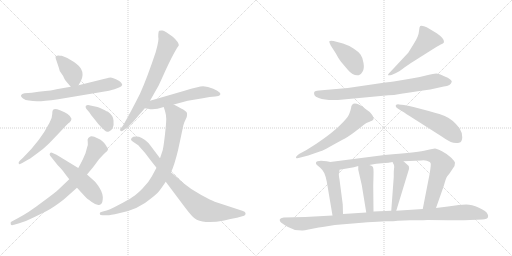
t = 0.00 s
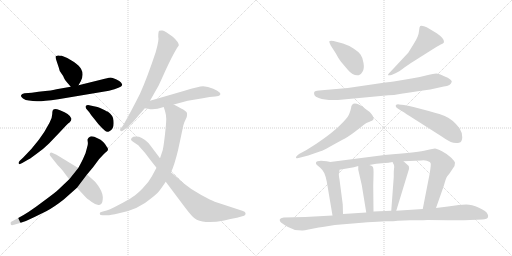
t = 3.01 s
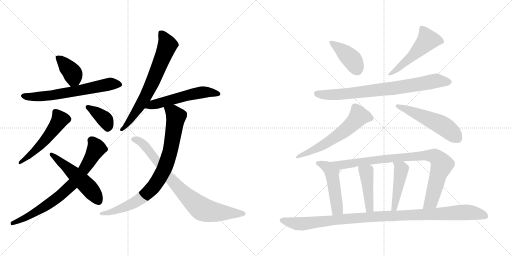
t = 6.03 s
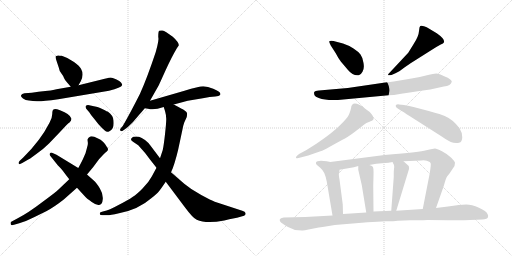
t = 9.04 s
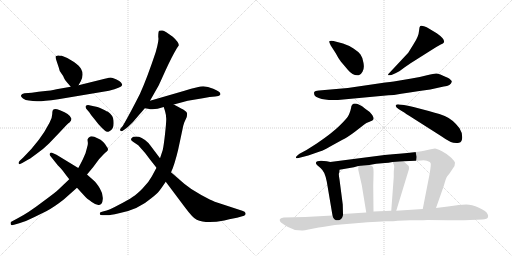
t = 12.05 s
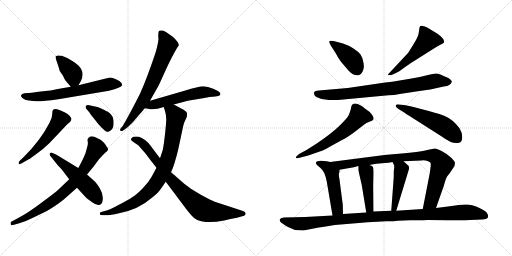
t = 15.06 s

The animated SVG that drew these frames (rendered in a browser with its animation timeline set to each time). Animation: 20 CSS @keyframes rules; one cycle of 15.06 s.

<svg version="1.1" viewBox="0 0 2048 1024" xmlns="http://www.w3.org/2000/svg">
  <g stroke="lightgray" stroke-dasharray="1,1" stroke-width="1" transform="scale(4, 4)">
    <line x1="0" y1="0" x2="256" y2="256"></line>
    <line x1="256" y1="0" x2="0" y2="256"></line>
    <line x1="128" y1="0" x2="128" y2="256"></line>
    <line x1="0" y1="128" x2="256" y2="128"></line>
    <line x1="256" y1="0" x2="512" y2="256"></line>
    <line x1="512" y1="0" x2="256" y2="256"></line>
    <line x1="384" y1="0" x2="384" y2="256"></line>
    <line x1="256" y1="128" x2="512" y2="128"></line>
  </g>
<g transform="scale(1, -1) translate(0, -850)">
   <style type="text/css">
    @keyframes keyframes0 {
      from {
       stroke: black;
       stroke-dashoffset: 386;
       stroke-width: 128;
       }
       56% {
       animation-timing-function: step-end;
       stroke: black;
       stroke-dashoffset: 0;
       stroke-width: 128;
       }
       to {
       stroke: black;
       stroke-width: 1024;
       }
       }
       #make-me-a-hanzi-animation-0 {
         animation: keyframes0 0.564128s both;
         animation-delay: 0.000000s;
         animation-timing-function: linear;
       }
    @keyframes keyframes1 {
      from {
       stroke: black;
       stroke-dashoffset: 649;
       stroke-width: 128;
       }
       68% {
       animation-timing-function: step-end;
       stroke: black;
       stroke-dashoffset: 0;
       stroke-width: 128;
       }
       to {
       stroke: black;
       stroke-width: 1024;
       }
       }
       #make-me-a-hanzi-animation-1 {
         animation: keyframes1 0.778158s both;
         animation-delay: 0.564128s;
         animation-timing-function: linear;
       }
    @keyframes keyframes2 {
      from {
       stroke: black;
       stroke-dashoffset: 529;
       stroke-width: 128;
       }
       63% {
       animation-timing-function: step-end;
       stroke: black;
       stroke-dashoffset: 0;
       stroke-width: 128;
       }
       to {
       stroke: black;
       stroke-width: 1024;
       }
       }
       #make-me-a-hanzi-animation-2 {
         animation: keyframes2 0.680501s both;
         animation-delay: 1.342286s;
         animation-timing-function: linear;
       }
    @keyframes keyframes3 {
      from {
       stroke: black;
       stroke-dashoffset: 378;
       stroke-width: 128;
       }
       55% {
       animation-timing-function: step-end;
       stroke: black;
       stroke-dashoffset: 0;
       stroke-width: 128;
       }
       to {
       stroke: black;
       stroke-width: 1024;
       }
       }
       #make-me-a-hanzi-animation-3 {
         animation: keyframes3 0.557617s both;
         animation-delay: 2.022787s;
         animation-timing-function: linear;
       }
    @keyframes keyframes4 {
      from {
       stroke: black;
       stroke-dashoffset: 753;
       stroke-width: 128;
       }
       71% {
       animation-timing-function: step-end;
       stroke: black;
       stroke-dashoffset: 0;
       stroke-width: 128;
       }
       to {
       stroke: black;
       stroke-width: 1024;
       }
       }
       #make-me-a-hanzi-animation-4 {
         animation: keyframes4 0.862793s both;
         animation-delay: 2.580404s;
         animation-timing-function: linear;
       }
    @keyframes keyframes5 {
      from {
       stroke: black;
       stroke-dashoffset: 522;
       stroke-width: 128;
       }
       63% {
       animation-timing-function: step-end;
       stroke: black;
       stroke-dashoffset: 0;
       stroke-width: 128;
       }
       to {
       stroke: black;
       stroke-width: 1024;
       }
       }
       #make-me-a-hanzi-animation-5 {
         animation: keyframes5 0.674805s both;
         animation-delay: 3.443197s;
         animation-timing-function: linear;
       }
    @keyframes keyframes6 {
      from {
       stroke: black;
       stroke-dashoffset: 700;
       stroke-width: 128;
       }
       69% {
       animation-timing-function: step-end;
       stroke: black;
       stroke-dashoffset: 0;
       stroke-width: 128;
       }
       to {
       stroke: black;
       stroke-width: 1024;
       }
       }
       #make-me-a-hanzi-animation-6 {
         animation: keyframes6 0.819661s both;
         animation-delay: 4.118002s;
         animation-timing-function: linear;
       }
    @keyframes keyframes7 {
      from {
       stroke: black;
       stroke-dashoffset: 551;
       stroke-width: 128;
       }
       64% {
       animation-timing-function: step-end;
       stroke: black;
       stroke-dashoffset: 0;
       stroke-width: 128;
       }
       to {
       stroke: black;
       stroke-width: 1024;
       }
       }
       #make-me-a-hanzi-animation-7 {
         animation: keyframes7 0.698405s both;
         animation-delay: 4.937663s;
         animation-timing-function: linear;
       }
    @keyframes keyframes8 {
      from {
       stroke: black;
       stroke-dashoffset: 850;
       stroke-width: 128;
       }
       73% {
       animation-timing-function: step-end;
       stroke: black;
       stroke-dashoffset: 0;
       stroke-width: 128;
       }
       to {
       stroke: black;
       stroke-width: 1024;
       }
       }
       #make-me-a-hanzi-animation-8 {
         animation: keyframes8 0.941732s both;
         animation-delay: 5.636068s;
         animation-timing-function: linear;
       }
    @keyframes keyframes9 {
      from {
       stroke: black;
       stroke-dashoffset: 815;
       stroke-width: 128;
       }
       73% {
       animation-timing-function: step-end;
       stroke: black;
       stroke-dashoffset: 0;
       stroke-width: 128;
       }
       to {
       stroke: black;
       stroke-width: 1024;
       }
       }
       #make-me-a-hanzi-animation-9 {
         animation: keyframes9 0.913249s both;
         animation-delay: 6.577800s;
         animation-timing-function: linear;
       }
    @keyframes keyframes10 {
      from {
       stroke: black;
       stroke-dashoffset: 414;
       stroke-width: 128;
       }
       57% {
       animation-timing-function: step-end;
       stroke: black;
       stroke-dashoffset: 0;
       stroke-width: 128;
       }
       to {
       stroke: black;
       stroke-width: 1024;
       }
       }
       #make-me-a-hanzi-animation-10 {
         animation: keyframes10 0.586914s both;
         animation-delay: 7.491049s;
         animation-timing-function: linear;
       }
    @keyframes keyframes11 {
      from {
       stroke: black;
       stroke-dashoffset: 515;
       stroke-width: 128;
       }
       63% {
       animation-timing-function: step-end;
       stroke: black;
       stroke-dashoffset: 0;
       stroke-width: 128;
       }
       to {
       stroke: black;
       stroke-width: 1024;
       }
       }
       #make-me-a-hanzi-animation-11 {
         animation: keyframes11 0.669108s both;
         animation-delay: 8.077963s;
         animation-timing-function: linear;
       }
    @keyframes keyframes12 {
      from {
       stroke: black;
       stroke-dashoffset: 793;
       stroke-width: 128;
       }
       72% {
       animation-timing-function: step-end;
       stroke: black;
       stroke-dashoffset: 0;
       stroke-width: 128;
       }
       to {
       stroke: black;
       stroke-width: 1024;
       }
       }
       #make-me-a-hanzi-animation-12 {
         animation: keyframes12 0.895345s both;
         animation-delay: 8.747071s;
         animation-timing-function: linear;
       }
    @keyframes keyframes13 {
      from {
       stroke: black;
       stroke-dashoffset: 607;
       stroke-width: 128;
       }
       66% {
       animation-timing-function: step-end;
       stroke: black;
       stroke-dashoffset: 0;
       stroke-width: 128;
       }
       to {
       stroke: black;
       stroke-width: 1024;
       }
       }
       #make-me-a-hanzi-animation-13 {
         animation: keyframes13 0.743978s both;
         animation-delay: 9.642416s;
         animation-timing-function: linear;
       }
    @keyframes keyframes14 {
      from {
       stroke: black;
       stroke-dashoffset: 530;
       stroke-width: 128;
       }
       63% {
       animation-timing-function: step-end;
       stroke: black;
       stroke-dashoffset: 0;
       stroke-width: 128;
       }
       to {
       stroke: black;
       stroke-width: 1024;
       }
       }
       #make-me-a-hanzi-animation-14 {
         animation: keyframes14 0.681315s both;
         animation-delay: 10.386394s;
         animation-timing-function: linear;
       }
    @keyframes keyframes15 {
      from {
       stroke: black;
       stroke-dashoffset: 493;
       stroke-width: 128;
       }
       62% {
       animation-timing-function: step-end;
       stroke: black;
       stroke-dashoffset: 0;
       stroke-width: 128;
       }
       to {
       stroke: black;
       stroke-width: 1024;
       }
       }
       #make-me-a-hanzi-animation-15 {
         animation: keyframes15 0.651204s both;
         animation-delay: 11.067709s;
         animation-timing-function: linear;
       }
    @keyframes keyframes16 {
      from {
       stroke: black;
       stroke-dashoffset: 905;
       stroke-width: 128;
       }
       75% {
       animation-timing-function: step-end;
       stroke: black;
       stroke-dashoffset: 0;
       stroke-width: 128;
       }
       to {
       stroke: black;
       stroke-width: 1024;
       }
       }
       #make-me-a-hanzi-animation-16 {
         animation: keyframes16 0.986491s both;
         animation-delay: 11.718913s;
         animation-timing-function: linear;
       }
    @keyframes keyframes17 {
      from {
       stroke: black;
       stroke-dashoffset: 441;
       stroke-width: 128;
       }
       59% {
       animation-timing-function: step-end;
       stroke: black;
       stroke-dashoffset: 0;
       stroke-width: 128;
       }
       to {
       stroke: black;
       stroke-width: 1024;
       }
       }
       #make-me-a-hanzi-animation-17 {
         animation: keyframes17 0.608887s both;
         animation-delay: 12.705404s;
         animation-timing-function: linear;
       }
    @keyframes keyframes18 {
      from {
       stroke: black;
       stroke-dashoffset: 459;
       stroke-width: 128;
       }
       60% {
       animation-timing-function: step-end;
       stroke: black;
       stroke-dashoffset: 0;
       stroke-width: 128;
       }
       to {
       stroke: black;
       stroke-width: 1024;
       }
       }
       #make-me-a-hanzi-animation-18 {
         animation: keyframes18 0.623535s both;
         animation-delay: 13.314291s;
         animation-timing-function: linear;
       }
    @keyframes keyframes19 {
      from {
       stroke: black;
       stroke-dashoffset: 1075;
       stroke-width: 128;
       }
       78% {
       animation-timing-function: step-end;
       stroke: black;
       stroke-dashoffset: 0;
       stroke-width: 128;
       }
       to {
       stroke: black;
       stroke-width: 1024;
       }
       }
       #make-me-a-hanzi-animation-19 {
         animation: keyframes19 1.124837s both;
         animation-delay: 13.937826s;
         animation-timing-function: linear;
       }
</style>
<path d="M 247.0 627.0 Q 238.0 627.0 234.0 628.0 Q 231.0 629.0 223.0 625.0 Q 220.0 624.0 226.0 607.0 L 235.0 580.0 Q 237.0 567.0 245.0 557.0 Q 253.0 547.0 256.0 538.0 Q 260.0 529.0 266.0 523.0 L 283.0 503.0 C 300.0 483.0 300.0 483.0 314.0 509.0 L 323.0 525.0 Q 337.0 552.0 324.0 575.0 Q 319.0 585.0 296.0 602.0 Q 273.0 619.0 247.0 627.0 Z" fill="lightgray"></path> 
<path d="M 283.0 503.0 L 226.0 493.0 Q 215.0 489.0 154.0 483.0 L 127.0 479.0 L 98.0 477.0 Q 87.0 475.0 84.0 469.0 Q 82.0 463.0 92.0 456.0 Q 102.0 449.0 116.0 448.0 Q 131.0 446.0 148.0 445.0 Q 166.0 444.0 233.0 453.0 L 436.0 487.0 Q 485.0 499.0 489.0 510.0 Q 489.0 513.0 484.0 520.0 Q 480.0 526.0 464.0 533.0 Q 448.0 539.0 443.0 540.0 Q 439.0 540.0 419.0 535.0 L 314.0 509.0 L 283.0 503.0 Z" fill="lightgray"></path> 
<path d="M 93.0 220.0 L 79.0 207.0 Q 72.0 199.0 75.0 196.0 Q 76.0 190.0 89.0 198.0 L 108.0 209.0 Q 116.0 212.0 144.0 233.0 Q 173.0 253.0 196.0 276.0 L 240.0 322.0 Q 274.0 359.0 277.0 359.0 Q 286.0 368.0 286.0 375.0 Q 281.0 394.0 240.0 409.0 Q 219.0 417.0 214.0 412.0 Q 209.0 410.0 209.0 394.0 Q 209.0 378.0 198.0 359.0 Q 162.0 288.0 93.0 220.0 Z" fill="lightgray"></path> 
<path d="M 345.0 415.0 L 357.0 401.0 Q 363.0 390.0 379.0 372.0 Q 392.0 354.0 407.0 339.0 L 419.0 328.0 Q 427.0 320.0 436.0 324.0 Q 446.0 328.0 451.0 338.0 Q 456.0 348.0 454.0 368.0 Q 453.0 388.0 432.0 403.0 Q 430.0 403.0 411.0 413.0 Q 393.0 423.0 385.0 423.0 L 357.0 429.0 Q 348.0 431.0 343.0 426.0 Q 341.0 422.0 345.0 415.0 Z" fill="lightgray"></path> 
<path d="M 277.0 133.0 L 235.0 93.0 Q 223.0 81.0 167.0 40.0 Q 112.0 -2.0 71.0 -23.0 L 45.0 -37.0 Q 41.0 -38.0 43.0 -47.0 Q 45.0 -53.0 56.0 -49.0 L 77.0 -43.0 Q 105.0 -35.0 136.0 -19.0 L 185.0 5.0 Q 217.0 22.0 255.0 52.0 L 308.0 99.0 L 348.0 152.0 L 373.0 182.0 L 396.0 213.0 Q 416.0 235.0 427.0 244.0 Q 437.0 253.0 427.0 263.0 Q 423.0 272.0 413.0 282.0 Q 403.0 292.0 390.0 297.0 Q 366.0 310.0 357.0 301.0 Q 352.0 299.0 352.0 295.0 Q 349.0 294.0 351.0 283.0 Q 353.0 272.0 348.0 259.0 L 342.0 237.0 L 331.0 212.0 Q 319.0 188.0 313.0 178.0 L 277.0 133.0 Z" fill="lightgray"></path> 
<path d="M 257.0 159.0 L 277.0 133.0 L 308.0 99.0 L 341.0 63.0 Q 347.0 56.0 367.0 42.0 Q 387.0 27.0 399.0 31.0 Q 409.0 32.0 411.0 53.0 Q 413.0 74.0 399.0 97.0 Q 385.0 120.0 375.0 128.0 L 348.0 152.0 L 313.0 178.0 L 226.0 231.0 L 208.0 239.0 Q 203.0 241.0 200.0 237.0 Q 197.0 233.0 200.0 228.0 L 231.0 189.0 Q 250.0 170.0 257.0 159.0 Z" fill="lightgray"></path> 
<path d="M 600.0 447.0 L 634.0 507.0 Q 635.0 508.0 661.0 566.0 Q 687.0 623.0 708.0 658.0 L 715.0 668.0 Q 716.0 681.0 691.0 703.0 Q 660.0 726.0 650.0 728.0 Q 641.0 729.0 637.0 727.0 Q 633.0 725.0 633.0 703.0 Q 637.0 691.0 623.0 642.0 Q 588.0 537.0 560.0 475.0 Q 519.0 394.0 491.0 346.0 L 483.0 337.0 Q 477.0 329.0 482.0 327.0 Q 487.0 324.0 491.0 327.0 L 501.0 334.0 Q 509.0 339.0 532.0 362.0 L 561.0 396.0 Q 563.0 397.0 569.0 405.0 L 579.0 417.0 L 600.0 447.0 Z" fill="lightgray"></path> 
<path d="M 695.0 432.0 L 751.0 447.0 L 811.0 457.0 Q 841.0 464.0 861.0 464.0 Q 877.0 466.0 879.0 469.0 Q 891.0 479.0 853.0 495.0 Q 831.0 505.0 813.0 505.0 Q 795.0 505.0 738.0 487.0 L 600.0 447.0 C 571.0 439.0 549.0 422.0 579.0 417.0 L 592.0 415.0 Q 615.0 408.0 655.0 422.0 L 695.0 432.0 Z" fill="lightgray"></path> 
<path d="M 655.0 422.0 L 657.0 415.0 Q 658.0 414.0 661.0 402.0 Q 665.0 389.0 665.0 374.0 Q 665.0 358.0 660.0 313.0 Q 655.0 268.0 651.0 250.0 L 640.0 217.0 L 626.0 179.0 L 607.0 144.0 Q 595.0 121.0 571.0 97.0 Q 548.0 73.0 530.0 62.0 Q 513.0 50.0 474.0 30.0 Q 436.0 9.0 415.0 5.0 L 405.0 2.0 Q 399.0 1.0 399.0 -5.0 Q 399.0 -11.0 410.0 -11.0 L 430.0 -11.0 Q 439.0 -11.0 476.0 -3.0 Q 554.0 12.0 605.0 57.0 Q 630.0 77.0 636.0 85.0 Q 642.0 92.0 663.0 123.0 L 684.0 161.0 L 691.0 177.0 Q 707.0 221.0 719.0 281.0 L 733.0 347.0 L 737.0 360.0 L 747.0 382.0 Q 749.0 392.0 748.0 398.0 Q 747.0 403.0 737.0 409.0 Q 733.0 412.0 695.0 432.0 C 668.0 446.0 646.0 451.0 655.0 422.0 Z" fill="lightgray"></path> 
<path d="M 640.0 217.0 L 600.0 270.0 Q 594.0 279.0 580.0 290.0 Q 566.0 300.0 556.0 303.0 Q 532.0 306.0 527.0 298.0 Q 518.0 291.0 535.0 281.0 L 553.0 269.0 Q 582.0 238.0 600.0 212.0 L 626.0 179.0 L 663.0 123.0 L 738.0 23.0 Q 772.0 -23.0 787.0 -29.0 Q 824.0 -46.0 897.0 -32.0 Q 942.0 -21.0 948.0 -21.0 L 969.0 -15.0 Q 978.0 -13.0 980.0 -10.0 Q 983.0 -8.0 982.0 -2.0 Q 981.0 3.0 969.0 7.0 L 859.0 43.0 Q 846.0 48.0 805.0 70.0 Q 764.0 92.0 737.0 115.0 L 684.0 161.0 L 640.0 217.0 Z" fill="lightgray"></path> 
<path d="M 1323.0 668.5 L 1343.0 637.5 Q 1353.0 617.5 1364.0 603.5 L 1392.0 570.5 Q 1413.0 545.5 1435.0 549.5 Q 1443.0 550.5 1450.0 563.5 Q 1458.0 575.5 1454.0 598.5 Q 1451.0 620.5 1442.0 632.5 Q 1434.0 643.5 1414.0 656.5 Q 1394.0 669.5 1372.0 676.5 L 1334.0 686.5 Q 1319.0 688.5 1317.0 685.5 Q 1316.0 681.5 1323.0 668.5 Z" fill="lightgray"></path> 
<path d="M 1633.0 639.5 L 1561.0 562.5 Q 1549.0 550.5 1553.0 549.5 Q 1557.0 548.5 1566.0 550.5 L 1584.0 558.5 Q 1593.0 561.5 1619.0 581.5 Q 1646.0 600.5 1666.0 612.5 L 1742.0 660.5 Q 1752.0 667.5 1763.0 672.5 Q 1774.0 676.5 1776.0 681.5 Q 1780.0 694.5 1747.0 717.5 L 1717.0 735.5 Q 1707.0 742.5 1696.0 745.5 Q 1686.0 748.5 1681.0 746.5 L 1678.0 740.5 L 1676.0 726.5 Q 1675.0 705.5 1654.0 673.5 L 1633.0 639.5 Z" fill="lightgray"></path> 
<path d="M 1391.0 498.5 L 1276.0 488.5 Q 1260.0 487.5 1257.0 482.5 Q 1255.0 477.5 1258.0 469.5 Q 1261.0 462.5 1275.0 458.5 Q 1310.0 445.5 1373.0 452.5 L 1554.0 469.5 L 1576.0 470.5 Q 1629.0 480.5 1721.0 492.5 L 1775.0 504.5 Q 1804.0 507.5 1807.0 523.5 Q 1808.0 529.5 1791.0 539.5 Q 1755.0 556.5 1745.0 556.5 Q 1736.0 556.5 1708.0 549.5 Q 1681.0 542.5 1646.0 536.5 L 1575.0 524.5 Q 1562.0 522.5 1541.0 520.5 L 1391.0 498.5 Z" fill="lightgray"></path> 
<path d="M 1202.0 220.5 L 1233.0 228.5 L 1282.0 245.5 Q 1293.0 248.5 1319.0 263.5 L 1368.0 290.5 Q 1391.0 301.5 1421.0 324.5 L 1457.0 352.5 Q 1464.0 358.5 1478.0 363.5 Q 1493.0 368.5 1494.0 373.5 Q 1496.0 378.5 1489.0 390.5 Q 1482.0 402.5 1461.0 415.5 Q 1408.0 454.5 1404.0 417.5 Q 1402.0 406.5 1396.0 392.5 Q 1390.0 378.5 1359.0 348.5 Q 1329.0 318.5 1267.0 276.5 L 1226.0 250.5 L 1198.0 235.5 Q 1182.0 224.5 1184.0 219.5 Q 1186.0 214.5 1202.0 220.5 Z" fill="lightgray"></path> 
<path d="M 1635.0 388.5 L 1767.0 304.5 Q 1813.0 270.5 1836.0 279.5 Q 1849.0 282.5 1849.0 301.5 Q 1849.0 320.5 1838.0 337.5 Q 1812.0 372.5 1779.0 386.5 Q 1768.0 392.5 1715.0 406.5 L 1654.0 422.5 Q 1638.0 426.5 1616.0 430.5 L 1596.0 432.5 Q 1586.0 433.5 1583.0 428.5 Q 1581.0 422.5 1594.0 414.5 Q 1608.0 406.5 1617.0 400.5 Q 1627.0 393.5 1635.0 388.5 Z" fill="lightgray"></path> 
<path d="M 1321.0 202.5 L 1307.0 205.5 L 1284.0 207.5 Q 1266.0 207.5 1264.0 200.5 Q 1262.0 193.5 1269.0 189.5 L 1282.0 178.5 Q 1292.0 169.5 1297.0 158.5 Q 1302.0 147.5 1307.0 124.5 L 1330.0 -11.5 C 1335.0 -41.5 1373.0 -35.5 1372.0 -5.5 L 1371.0 32.5 L 1358.0 132.5 Q 1354.0 153.5 1356.0 157.5 Q 1358.0 160.5 1358.0 171.5 C 1359.0 194.5 1350.0 196.5 1321.0 202.5 Z" fill="lightgray"></path> 
<path d="M 1744.0 18.5 L 1775.0 106.5 Q 1785.0 142.5 1789.0 145.5 L 1798.0 156.5 L 1818.0 186.5 L 1820.0 199.5 Q 1819.0 205.5 1805.0 219.5 Q 1791.0 233.5 1768.0 245.5 Q 1746.0 256.5 1740.0 256.5 Q 1735.0 256.5 1705.0 249.5 Q 1675.0 242.5 1571.0 233.5 L 1538.0 230.5 L 1321.0 202.5 C 1291.0 198.5 1328.0 166.5 1358.0 171.5 L 1404.0 179.5 Q 1413.0 180.5 1433.0 186.5 L 1477.0 190.5 L 1505.0 195.5 L 1540.0 198.5 Q 1553.0 198.5 1570.0 202.5 L 1614.0 205.5 L 1685.0 208.5 Q 1704.0 211.5 1719.0 202.5 Q 1723.0 198.5 1723.0 195.5 Q 1724.0 191.5 1719.0 157.5 L 1691.0 14.5 C 1685.0 -14.5 1734.0 -9.5 1744.0 18.5 Z" fill="lightgray"></path> 
<path d="M 1447.0 110.5 L 1465.0 0.5 C 1470.0 -29.5 1494.0 -25.5 1494.0 4.5 L 1493.0 106.5 L 1494.0 149.5 Q 1495.0 178.5 1491.0 183.5 Q 1488.0 187.5 1477.0 190.5 C 1449.0 199.5 1433.0 204.5 1433.0 186.5 L 1433.0 171.5 L 1447.0 110.5 Z" fill="lightgray"></path> 
<path d="M 1570.0 202.5 L 1576.0 190.5 Q 1578.0 180.5 1576.0 174.5 Q 1575.0 167.5 1575.0 158.5 L 1575.0 142.5 L 1565.0 7.5 C 1563.0 -22.5 1576.0 -21.5 1585.0 7.5 L 1636.0 174.5 Q 1637.0 176.5 1635.0 186.5 L 1614.0 205.5 C 1592.0 225.5 1557.0 229.5 1570.0 202.5 Z" fill="lightgray"></path> 
<path d="M 1339.0 -49.5 L 1423.0 -42.5 Q 1473.0 -37.5 1509.0 -36.5 L 1543.0 -34.5 Q 1577.0 -34.5 1591.0 -32.5 L 1641.0 -30.5 Q 1690.0 -31.5 1710.0 -29.5 L 1792.0 -30.5 Q 1843.0 -32.5 1881.0 -29.5 L 1928.0 -27.5 Q 1951.0 -25.5 1952.0 -17.5 Q 1954.0 -10.5 1950.0 -5.5 Q 1946.0 5.5 1916.0 19.5 Q 1886.0 32.5 1865.0 32.5 L 1835.0 30.5 Q 1814.0 28.5 1792.0 24.5 L 1744.0 18.5 L 1691.0 14.5 L 1585.0 7.5 L 1565.0 7.5 L 1494.0 4.5 L 1465.0 0.5 L 1372.0 -5.5 L 1330.0 -11.5 L 1221.0 -17.5 L 1135.0 -19.5 Q 1121.0 -21.5 1119.0 -27.5 Q 1118.0 -33.5 1123.0 -38.5 Q 1128.0 -43.5 1152.0 -57.5 L 1180.0 -69.5 L 1208.0 -71.5 Q 1214.0 -72.5 1234.0 -67.5 L 1275.0 -59.5 Q 1286.0 -57.5 1339.0 -49.5 Z" fill="lightgray"></path> 
      <clipPath id="make-me-a-hanzi-clip-0">
      <path d="M 247.0 627.0 Q 238.0 627.0 234.0 628.0 Q 231.0 629.0 223.0 625.0 Q 220.0 624.0 226.0 607.0 L 235.0 580.0 Q 237.0 567.0 245.0 557.0 Q 253.0 547.0 256.0 538.0 Q 260.0 529.0 266.0 523.0 L 283.0 503.0 C 300.0 483.0 300.0 483.0 314.0 509.0 L 323.0 525.0 Q 337.0 552.0 324.0 575.0 Q 319.0 585.0 296.0 602.0 Q 273.0 619.0 247.0 627.0 Z" fill="lightgray"></path>
      </clipPath>
      <path clip-path="url(#make-me-a-hanzi-clip-0)" d="M 230.0 621.0 L 289.0 559.0 L 294.0 537.0 L 288.0 516.0 " fill="none" id="make-me-a-hanzi-animation-0" stroke-dasharray="258 516" stroke-linecap="round"></path>

      <clipPath id="make-me-a-hanzi-clip-1">
      <path d="M 283.0 503.0 L 226.0 493.0 Q 215.0 489.0 154.0 483.0 L 127.0 479.0 L 98.0 477.0 Q 87.0 475.0 84.0 469.0 Q 82.0 463.0 92.0 456.0 Q 102.0 449.0 116.0 448.0 Q 131.0 446.0 148.0 445.0 Q 166.0 444.0 233.0 453.0 L 436.0 487.0 Q 485.0 499.0 489.0 510.0 Q 489.0 513.0 484.0 520.0 Q 480.0 526.0 464.0 533.0 Q 448.0 539.0 443.0 540.0 Q 439.0 540.0 419.0 535.0 L 314.0 509.0 L 283.0 503.0 Z" fill="lightgray"></path>
      </clipPath>
      <path clip-path="url(#make-me-a-hanzi-clip-1)" d="M 93.0 465.0 L 144.0 463.0 L 218.0 470.0 L 433.0 513.0 L 481.0 512.0 " fill="none" id="make-me-a-hanzi-animation-1" stroke-dasharray="521 1042" stroke-linecap="round"></path>

      <clipPath id="make-me-a-hanzi-clip-2">
      <path d="M 93.0 220.0 L 79.0 207.0 Q 72.0 199.0 75.0 196.0 Q 76.0 190.0 89.0 198.0 L 108.0 209.0 Q 116.0 212.0 144.0 233.0 Q 173.0 253.0 196.0 276.0 L 240.0 322.0 Q 274.0 359.0 277.0 359.0 Q 286.0 368.0 286.0 375.0 Q 281.0 394.0 240.0 409.0 Q 219.0 417.0 214.0 412.0 Q 209.0 410.0 209.0 394.0 Q 209.0 378.0 198.0 359.0 Q 162.0 288.0 93.0 220.0 Z" fill="lightgray"></path>
      </clipPath>
      <path clip-path="url(#make-me-a-hanzi-clip-2)" d="M 220.0 404.0 L 240.0 372.0 L 227.0 349.0 L 151.0 258.0 L 82.0 200.0 " fill="none" id="make-me-a-hanzi-animation-2" stroke-dasharray="401 802" stroke-linecap="round"></path>

      <clipPath id="make-me-a-hanzi-clip-3">
      <path d="M 345.0 415.0 L 357.0 401.0 Q 363.0 390.0 379.0 372.0 Q 392.0 354.0 407.0 339.0 L 419.0 328.0 Q 427.0 320.0 436.0 324.0 Q 446.0 328.0 451.0 338.0 Q 456.0 348.0 454.0 368.0 Q 453.0 388.0 432.0 403.0 Q 430.0 403.0 411.0 413.0 Q 393.0 423.0 385.0 423.0 L 357.0 429.0 Q 348.0 431.0 343.0 426.0 Q 341.0 422.0 345.0 415.0 Z" fill="lightgray"></path>
      </clipPath>
      <path clip-path="url(#make-me-a-hanzi-clip-3)" d="M 351.0 422.0 L 417.0 375.0 L 428.0 356.0 L 430.0 337.0 " fill="none" id="make-me-a-hanzi-animation-3" stroke-dasharray="250 500" stroke-linecap="round"></path>

      <clipPath id="make-me-a-hanzi-clip-4">
      <path d="M 277.0 133.0 L 235.0 93.0 Q 223.0 81.0 167.0 40.0 Q 112.0 -2.0 71.0 -23.0 L 45.0 -37.0 Q 41.0 -38.0 43.0 -47.0 Q 45.0 -53.0 56.0 -49.0 L 77.0 -43.0 Q 105.0 -35.0 136.0 -19.0 L 185.0 5.0 Q 217.0 22.0 255.0 52.0 L 308.0 99.0 L 348.0 152.0 L 373.0 182.0 L 396.0 213.0 Q 416.0 235.0 427.0 244.0 Q 437.0 253.0 427.0 263.0 Q 423.0 272.0 413.0 282.0 Q 403.0 292.0 390.0 297.0 Q 366.0 310.0 357.0 301.0 Q 352.0 299.0 352.0 295.0 Q 349.0 294.0 351.0 283.0 Q 353.0 272.0 348.0 259.0 L 342.0 237.0 L 331.0 212.0 Q 319.0 188.0 313.0 178.0 L 277.0 133.0 Z" fill="lightgray"></path>
      </clipPath>
      <path clip-path="url(#make-me-a-hanzi-clip-4)" d="M 367.0 288.0 L 385.0 256.0 L 335.0 171.0 L 288.0 111.0 L 236.0 64.0 L 181.0 25.0 L 123.0 -11.0 L 50.0 -43.0 " fill="none" id="make-me-a-hanzi-animation-4" stroke-dasharray="625 1250" stroke-linecap="round"></path>

      <clipPath id="make-me-a-hanzi-clip-5">
      <path d="M 257.0 159.0 L 277.0 133.0 L 308.0 99.0 L 341.0 63.0 Q 347.0 56.0 367.0 42.0 Q 387.0 27.0 399.0 31.0 Q 409.0 32.0 411.0 53.0 Q 413.0 74.0 399.0 97.0 Q 385.0 120.0 375.0 128.0 L 348.0 152.0 L 313.0 178.0 L 226.0 231.0 L 208.0 239.0 Q 203.0 241.0 200.0 237.0 Q 197.0 233.0 200.0 228.0 L 231.0 189.0 Q 250.0 170.0 257.0 159.0 Z" fill="lightgray"></path>
      </clipPath>
      <path clip-path="url(#make-me-a-hanzi-clip-5)" d="M 205.0 233.0 L 348.0 107.0 L 394.0 47.0 " fill="none" id="make-me-a-hanzi-animation-5" stroke-dasharray="394 788" stroke-linecap="round"></path>

      <clipPath id="make-me-a-hanzi-clip-6">
      <path d="M 600.0 447.0 L 634.0 507.0 Q 635.0 508.0 661.0 566.0 Q 687.0 623.0 708.0 658.0 L 715.0 668.0 Q 716.0 681.0 691.0 703.0 Q 660.0 726.0 650.0 728.0 Q 641.0 729.0 637.0 727.0 Q 633.0 725.0 633.0 703.0 Q 637.0 691.0 623.0 642.0 Q 588.0 537.0 560.0 475.0 Q 519.0 394.0 491.0 346.0 L 483.0 337.0 Q 477.0 329.0 482.0 327.0 Q 487.0 324.0 491.0 327.0 L 501.0 334.0 Q 509.0 339.0 532.0 362.0 L 561.0 396.0 Q 563.0 397.0 569.0 405.0 L 579.0 417.0 L 600.0 447.0 Z" fill="lightgray"></path>
      </clipPath>
      <path clip-path="url(#make-me-a-hanzi-clip-6)" d="M 644.0 720.0 L 670.0 670.0 L 630.0 567.0 L 565.0 434.0 L 517.0 363.0 L 487.0 332.0 " fill="none" id="make-me-a-hanzi-animation-6" stroke-dasharray="572 1144" stroke-linecap="round"></path>

      <clipPath id="make-me-a-hanzi-clip-7">
      <path d="M 695.0 432.0 L 751.0 447.0 L 811.0 457.0 Q 841.0 464.0 861.0 464.0 Q 877.0 466.0 879.0 469.0 Q 891.0 479.0 853.0 495.0 Q 831.0 505.0 813.0 505.0 Q 795.0 505.0 738.0 487.0 L 600.0 447.0 C 571.0 439.0 549.0 422.0 579.0 417.0 L 592.0 415.0 Q 615.0 408.0 655.0 422.0 L 695.0 432.0 Z" fill="lightgray"></path>
      </clipPath>
      <path clip-path="url(#make-me-a-hanzi-clip-7)" d="M 586.0 420.0 L 774.0 475.0 L 817.0 482.0 L 872.0 475.0 " fill="none" id="make-me-a-hanzi-animation-7" stroke-dasharray="423 846" stroke-linecap="round"></path>

      <clipPath id="make-me-a-hanzi-clip-8">
      <path d="M 655.0 422.0 L 657.0 415.0 Q 658.0 414.0 661.0 402.0 Q 665.0 389.0 665.0 374.0 Q 665.0 358.0 660.0 313.0 Q 655.0 268.0 651.0 250.0 L 640.0 217.0 L 626.0 179.0 L 607.0 144.0 Q 595.0 121.0 571.0 97.0 Q 548.0 73.0 530.0 62.0 Q 513.0 50.0 474.0 30.0 Q 436.0 9.0 415.0 5.0 L 405.0 2.0 Q 399.0 1.0 399.0 -5.0 Q 399.0 -11.0 410.0 -11.0 L 430.0 -11.0 Q 439.0 -11.0 476.0 -3.0 Q 554.0 12.0 605.0 57.0 Q 630.0 77.0 636.0 85.0 Q 642.0 92.0 663.0 123.0 L 684.0 161.0 L 691.0 177.0 Q 707.0 221.0 719.0 281.0 L 733.0 347.0 L 737.0 360.0 L 747.0 382.0 Q 749.0 392.0 748.0 398.0 Q 747.0 403.0 737.0 409.0 Q 733.0 412.0 695.0 432.0 C 668.0 446.0 646.0 451.0 655.0 422.0 Z" fill="lightgray"></path>
      </clipPath>
      <path clip-path="url(#make-me-a-hanzi-clip-8)" d="M 662.0 420.0 L 693.0 400.0 L 704.0 382.0 L 681.0 247.0 L 665.0 193.0 L 634.0 130.0 L 595.0 83.0 L 538.0 40.0 L 463.0 6.0 L 406.0 -5.0 " fill="none" id="make-me-a-hanzi-animation-8" stroke-dasharray="722 1444" stroke-linecap="round"></path>

      <clipPath id="make-me-a-hanzi-clip-9">
      <path d="M 640.0 217.0 L 600.0 270.0 Q 594.0 279.0 580.0 290.0 Q 566.0 300.0 556.0 303.0 Q 532.0 306.0 527.0 298.0 Q 518.0 291.0 535.0 281.0 L 553.0 269.0 Q 582.0 238.0 600.0 212.0 L 626.0 179.0 L 663.0 123.0 L 738.0 23.0 Q 772.0 -23.0 787.0 -29.0 Q 824.0 -46.0 897.0 -32.0 Q 942.0 -21.0 948.0 -21.0 L 969.0 -15.0 Q 978.0 -13.0 980.0 -10.0 Q 983.0 -8.0 982.0 -2.0 Q 981.0 3.0 969.0 7.0 L 859.0 43.0 Q 846.0 48.0 805.0 70.0 Q 764.0 92.0 737.0 115.0 L 684.0 161.0 L 640.0 217.0 Z" fill="lightgray"></path>
      </clipPath>
      <path clip-path="url(#make-me-a-hanzi-clip-9)" d="M 535.0 291.0 L 548.0 290.0 L 575.0 272.0 L 667.0 150.0 L 739.0 73.0 L 801.0 19.0 L 848.0 3.0 L 971.0 -4.0 " fill="none" id="make-me-a-hanzi-animation-9" stroke-dasharray="687 1374" stroke-linecap="round"></path>

      <clipPath id="make-me-a-hanzi-clip-10">
      <path d="M 1323.0 668.5 L 1343.0 637.5 Q 1353.0 617.5 1364.0 603.5 L 1392.0 570.5 Q 1413.0 545.5 1435.0 549.5 Q 1443.0 550.5 1450.0 563.5 Q 1458.0 575.5 1454.0 598.5 Q 1451.0 620.5 1442.0 632.5 Q 1434.0 643.5 1414.0 656.5 Q 1394.0 669.5 1372.0 676.5 L 1334.0 686.5 Q 1319.0 688.5 1317.0 685.5 Q 1316.0 681.5 1323.0 668.5 Z" fill="lightgray"></path>
      </clipPath>
      <path clip-path="url(#make-me-a-hanzi-clip-10)" d="M 1321.0 682.5 L 1406.0 614.5 L 1429.0 571.5 " fill="none" id="make-me-a-hanzi-animation-10" stroke-dasharray="286 572" stroke-linecap="round"></path>

      <clipPath id="make-me-a-hanzi-clip-11">
      <path d="M 1633.0 639.5 L 1561.0 562.5 Q 1549.0 550.5 1553.0 549.5 Q 1557.0 548.5 1566.0 550.5 L 1584.0 558.5 Q 1593.0 561.5 1619.0 581.5 Q 1646.0 600.5 1666.0 612.5 L 1742.0 660.5 Q 1752.0 667.5 1763.0 672.5 Q 1774.0 676.5 1776.0 681.5 Q 1780.0 694.5 1747.0 717.5 L 1717.0 735.5 Q 1707.0 742.5 1696.0 745.5 Q 1686.0 748.5 1681.0 746.5 L 1678.0 740.5 L 1676.0 726.5 Q 1675.0 705.5 1654.0 673.5 L 1633.0 639.5 Z" fill="lightgray"></path>
      </clipPath>
      <path clip-path="url(#make-me-a-hanzi-clip-11)" d="M 1688.0 739.5 L 1711.0 690.5 L 1650.0 626.5 L 1592.0 575.5 L 1559.0 554.5 " fill="none" id="make-me-a-hanzi-animation-11" stroke-dasharray="387 774" stroke-linecap="round"></path>

      <clipPath id="make-me-a-hanzi-clip-12">
      <path d="M 1391.0 498.5 L 1276.0 488.5 Q 1260.0 487.5 1257.0 482.5 Q 1255.0 477.5 1258.0 469.5 Q 1261.0 462.5 1275.0 458.5 Q 1310.0 445.5 1373.0 452.5 L 1554.0 469.5 L 1576.0 470.5 Q 1629.0 480.5 1721.0 492.5 L 1775.0 504.5 Q 1804.0 507.5 1807.0 523.5 Q 1808.0 529.5 1791.0 539.5 Q 1755.0 556.5 1745.0 556.5 Q 1736.0 556.5 1708.0 549.5 Q 1681.0 542.5 1646.0 536.5 L 1575.0 524.5 Q 1562.0 522.5 1541.0 520.5 L 1391.0 498.5 Z" fill="lightgray"></path>
      </clipPath>
      <path clip-path="url(#make-me-a-hanzi-clip-12)" d="M 1265.0 476.5 L 1306.0 470.5 L 1362.0 472.5 L 1569.0 496.5 L 1744.0 527.5 L 1797.0 522.5 " fill="none" id="make-me-a-hanzi-animation-12" stroke-dasharray="665 1330" stroke-linecap="round"></path>

      <clipPath id="make-me-a-hanzi-clip-13">
      <path d="M 1202.0 220.5 L 1233.0 228.5 L 1282.0 245.5 Q 1293.0 248.5 1319.0 263.5 L 1368.0 290.5 Q 1391.0 301.5 1421.0 324.5 L 1457.0 352.5 Q 1464.0 358.5 1478.0 363.5 Q 1493.0 368.5 1494.0 373.5 Q 1496.0 378.5 1489.0 390.5 Q 1482.0 402.5 1461.0 415.5 Q 1408.0 454.5 1404.0 417.5 Q 1402.0 406.5 1396.0 392.5 Q 1390.0 378.5 1359.0 348.5 Q 1329.0 318.5 1267.0 276.5 L 1226.0 250.5 L 1198.0 235.5 Q 1182.0 224.5 1184.0 219.5 Q 1186.0 214.5 1202.0 220.5 Z" fill="lightgray"></path>
      </clipPath>
      <path clip-path="url(#make-me-a-hanzi-clip-13)" d="M 1486.0 376.5 L 1435.0 385.5 L 1408.0 353.5 L 1350.0 307.5 L 1280.0 263.5 L 1188.0 221.5 " fill="none" id="make-me-a-hanzi-animation-13" stroke-dasharray="479 958" stroke-linecap="round"></path>

      <clipPath id="make-me-a-hanzi-clip-14">
      <path d="M 1635.0 388.5 L 1767.0 304.5 Q 1813.0 270.5 1836.0 279.5 Q 1849.0 282.5 1849.0 301.5 Q 1849.0 320.5 1838.0 337.5 Q 1812.0 372.5 1779.0 386.5 Q 1768.0 392.5 1715.0 406.5 L 1654.0 422.5 Q 1638.0 426.5 1616.0 430.5 L 1596.0 432.5 Q 1586.0 433.5 1583.0 428.5 Q 1581.0 422.5 1594.0 414.5 Q 1608.0 406.5 1617.0 400.5 Q 1627.0 393.5 1635.0 388.5 Z" fill="lightgray"></path>
      </clipPath>
      <path clip-path="url(#make-me-a-hanzi-clip-14)" d="M 1591.0 427.5 L 1761.0 353.5 L 1830.0 297.5 " fill="none" id="make-me-a-hanzi-animation-14" stroke-dasharray="402 804" stroke-linecap="round"></path>

      <clipPath id="make-me-a-hanzi-clip-15">
      <path d="M 1321.0 202.5 L 1307.0 205.5 L 1284.0 207.5 Q 1266.0 207.5 1264.0 200.5 Q 1262.0 193.5 1269.0 189.5 L 1282.0 178.5 Q 1292.0 169.5 1297.0 158.5 Q 1302.0 147.5 1307.0 124.5 L 1330.0 -11.5 C 1335.0 -41.5 1373.0 -35.5 1372.0 -5.5 L 1371.0 32.5 L 1358.0 132.5 Q 1354.0 153.5 1356.0 157.5 Q 1358.0 160.5 1358.0 171.5 C 1359.0 194.5 1350.0 196.5 1321.0 202.5 Z" fill="lightgray"></path>
      </clipPath>
      <path clip-path="url(#make-me-a-hanzi-clip-15)" d="M 1272.0 197.5 L 1311.0 181.5 L 1327.0 160.5 L 1348.0 25.5 L 1348.0 12.5 L 1336.0 -2.5 " fill="none" id="make-me-a-hanzi-animation-15" stroke-dasharray="365 730" stroke-linecap="round"></path>

      <clipPath id="make-me-a-hanzi-clip-16">
      <path d="M 1744.0 18.5 L 1775.0 106.5 Q 1785.0 142.5 1789.0 145.5 L 1798.0 156.5 L 1818.0 186.5 L 1820.0 199.5 Q 1819.0 205.5 1805.0 219.5 Q 1791.0 233.5 1768.0 245.5 Q 1746.0 256.5 1740.0 256.5 Q 1735.0 256.5 1705.0 249.5 Q 1675.0 242.5 1571.0 233.5 L 1538.0 230.5 L 1321.0 202.5 C 1291.0 198.5 1328.0 166.5 1358.0 171.5 L 1404.0 179.5 Q 1413.0 180.5 1433.0 186.5 L 1477.0 190.5 L 1505.0 195.5 L 1540.0 198.5 Q 1553.0 198.5 1570.0 202.5 L 1614.0 205.5 L 1685.0 208.5 Q 1704.0 211.5 1719.0 202.5 Q 1723.0 198.5 1723.0 195.5 Q 1724.0 191.5 1719.0 157.5 L 1691.0 14.5 C 1685.0 -14.5 1734.0 -9.5 1744.0 18.5 Z" fill="lightgray"></path>
      </clipPath>
      <path clip-path="url(#make-me-a-hanzi-clip-16)" d="M 1329.0 202.5 L 1364.0 190.5 L 1583.0 220.5 L 1734.0 227.5 L 1757.0 210.5 L 1768.0 192.5 L 1726.0 49.5 L 1697.0 20.5 " fill="none" id="make-me-a-hanzi-animation-16" stroke-dasharray="777 1554" stroke-linecap="round"></path>

      <clipPath id="make-me-a-hanzi-clip-17">
      <path d="M 1447.0 110.5 L 1465.0 0.5 C 1470.0 -29.5 1494.0 -25.5 1494.0 4.5 L 1493.0 106.5 L 1494.0 149.5 Q 1495.0 178.5 1491.0 183.5 Q 1488.0 187.5 1477.0 190.5 C 1449.0 199.5 1433.0 204.5 1433.0 186.5 L 1433.0 171.5 L 1447.0 110.5 Z" fill="lightgray"></path>
      </clipPath>
      <path clip-path="url(#make-me-a-hanzi-clip-17)" d="M 1441.0 179.5 L 1466.0 158.5 L 1478.0 18.5 L 1471.0 9.5 " fill="none" id="make-me-a-hanzi-animation-17" stroke-dasharray="313 626" stroke-linecap="round"></path>

      <clipPath id="make-me-a-hanzi-clip-18">
      <path d="M 1570.0 202.5 L 1576.0 190.5 Q 1578.0 180.5 1576.0 174.5 Q 1575.0 167.5 1575.0 158.5 L 1575.0 142.5 L 1565.0 7.5 C 1563.0 -22.5 1576.0 -21.5 1585.0 7.5 L 1636.0 174.5 Q 1637.0 176.5 1635.0 186.5 L 1614.0 205.5 C 1592.0 225.5 1557.0 229.5 1570.0 202.5 Z" fill="lightgray"></path>
      </clipPath>
      <path clip-path="url(#make-me-a-hanzi-clip-18)" d="M 1578.0 198.5 L 1605.0 173.5 L 1578.0 19.5 L 1570.0 14.5 " fill="none" id="make-me-a-hanzi-animation-18" stroke-dasharray="331 662" stroke-linecap="round"></path>

      <clipPath id="make-me-a-hanzi-clip-19">
      <path d="M 1339.0 -49.5 L 1423.0 -42.5 Q 1473.0 -37.5 1509.0 -36.5 L 1543.0 -34.5 Q 1577.0 -34.5 1591.0 -32.5 L 1641.0 -30.5 Q 1690.0 -31.5 1710.0 -29.5 L 1792.0 -30.5 Q 1843.0 -32.5 1881.0 -29.5 L 1928.0 -27.5 Q 1951.0 -25.5 1952.0 -17.5 Q 1954.0 -10.5 1950.0 -5.5 Q 1946.0 5.5 1916.0 19.5 Q 1886.0 32.5 1865.0 32.5 L 1835.0 30.5 Q 1814.0 28.5 1792.0 24.5 L 1744.0 18.5 L 1691.0 14.5 L 1585.0 7.5 L 1565.0 7.5 L 1494.0 4.5 L 1465.0 0.5 L 1372.0 -5.5 L 1330.0 -11.5 L 1221.0 -17.5 L 1135.0 -19.5 Q 1121.0 -21.5 1119.0 -27.5 Q 1118.0 -33.5 1123.0 -38.5 Q 1128.0 -43.5 1152.0 -57.5 L 1180.0 -69.5 L 1208.0 -71.5 Q 1214.0 -72.5 1234.0 -67.5 L 1275.0 -59.5 Q 1286.0 -57.5 1339.0 -49.5 Z" fill="lightgray"></path>
      </clipPath>
      <path clip-path="url(#make-me-a-hanzi-clip-19)" d="M 1127.0 -30.5 L 1167.0 -41.5 L 1220.0 -44.5 L 1530.0 -13.5 L 1868.0 1.5 L 1941.0 -13.5 " fill="none" id="make-me-a-hanzi-animation-19" stroke-dasharray="947 1894" stroke-linecap="round"></path>

</g>
</svg>
